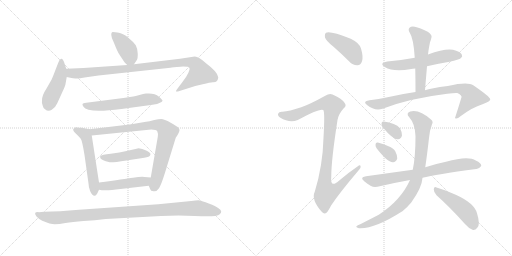
t = 0.00 s
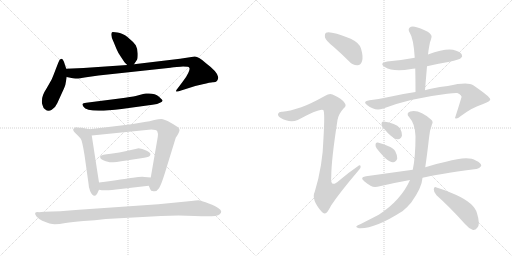
t = 2.83 s
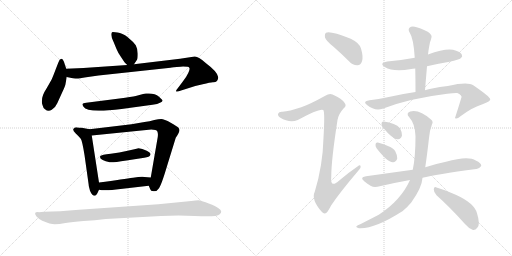
t = 5.65 s
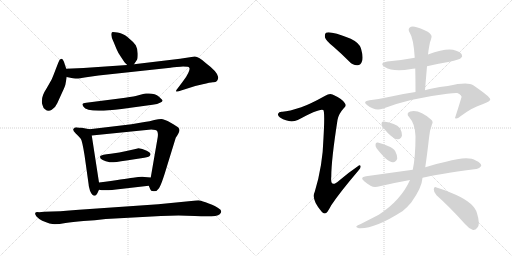
t = 8.48 s
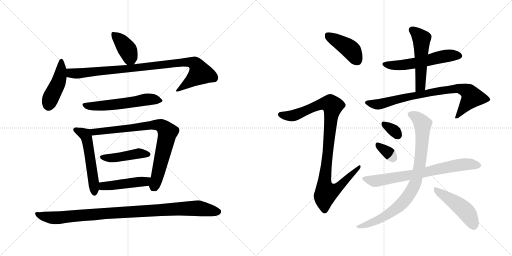
t = 11.30 s
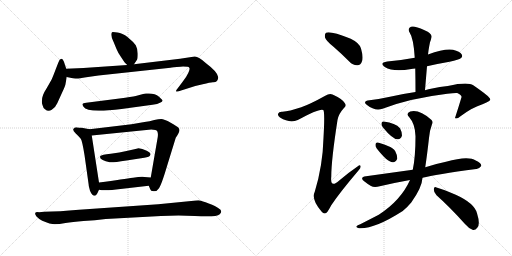
t = 14.13 s

The animated SVG that drew these frames (rendered in a browser with its animation timeline set to each time). Animation: 19 CSS @keyframes rules; one cycle of 14.13 s.

<svg version="1.1" viewBox="0 0 2048 1024" xmlns="http://www.w3.org/2000/svg">
  <g stroke="lightgray" stroke-dasharray="1,1" stroke-width="1" transform="scale(4, 4)">
    <line x1="0" y1="0" x2="256" y2="256"></line>
    <line x1="256" y1="0" x2="0" y2="256"></line>
    <line x1="128" y1="0" x2="128" y2="256"></line>
    <line x1="0" y1="128" x2="256" y2="128"></line>
    <line x1="256" y1="0" x2="512" y2="256"></line>
    <line x1="512" y1="0" x2="256" y2="256"></line>
    <line x1="384" y1="0" x2="384" y2="256"></line>
    <line x1="256" y1="128" x2="512" y2="128"></line>
  </g>
<g transform="scale(1, -1) translate(0, -850)">
   <style type="text/css">
    @keyframes keyframes0 {
      from {
       stroke: black;
       stroke-dashoffset: 391;
       stroke-width: 128;
       }
       56% {
       animation-timing-function: step-end;
       stroke: black;
       stroke-dashoffset: 0;
       stroke-width: 128;
       }
       to {
       stroke: black;
       stroke-width: 1024;
       }
       }
       #make-me-a-hanzi-animation-0 {
         animation: keyframes0 0.568197s both;
         animation-delay: 0.000000s;
         animation-timing-function: linear;
       }
    @keyframes keyframes1 {
      from {
       stroke: black;
       stroke-dashoffset: 446;
       stroke-width: 128;
       }
       59% {
       animation-timing-function: step-end;
       stroke: black;
       stroke-dashoffset: 0;
       stroke-width: 128;
       }
       to {
       stroke: black;
       stroke-width: 1024;
       }
       }
       #make-me-a-hanzi-animation-1 {
         animation: keyframes1 0.612956s both;
         animation-delay: 0.568197s;
         animation-timing-function: linear;
       }
    @keyframes keyframes2 {
      from {
       stroke: black;
       stroke-dashoffset: 925;
       stroke-width: 128;
       }
       75% {
       animation-timing-function: step-end;
       stroke: black;
       stroke-dashoffset: 0;
       stroke-width: 128;
       }
       to {
       stroke: black;
       stroke-width: 1024;
       }
       }
       #make-me-a-hanzi-animation-2 {
         animation: keyframes2 1.002767s both;
         animation-delay: 1.181153s;
         animation-timing-function: linear;
       }
    @keyframes keyframes3 {
      from {
       stroke: black;
       stroke-dashoffset: 562;
       stroke-width: 128;
       }
       65% {
       animation-timing-function: step-end;
       stroke: black;
       stroke-dashoffset: 0;
       stroke-width: 128;
       }
       to {
       stroke: black;
       stroke-width: 1024;
       }
       }
       #make-me-a-hanzi-animation-3 {
         animation: keyframes3 0.707357s both;
         animation-delay: 2.183920s;
         animation-timing-function: linear;
       }
    @keyframes keyframes4 {
      from {
       stroke: black;
       stroke-dashoffset: 539;
       stroke-width: 128;
       }
       64% {
       animation-timing-function: step-end;
       stroke: black;
       stroke-dashoffset: 0;
       stroke-width: 128;
       }
       to {
       stroke: black;
       stroke-width: 1024;
       }
       }
       #make-me-a-hanzi-animation-4 {
         animation: keyframes4 0.688639s both;
         animation-delay: 2.891277s;
         animation-timing-function: linear;
       }
    @keyframes keyframes5 {
      from {
       stroke: black;
       stroke-dashoffset: 801;
       stroke-width: 128;
       }
       72% {
       animation-timing-function: step-end;
       stroke: black;
       stroke-dashoffset: 0;
       stroke-width: 128;
       }
       to {
       stroke: black;
       stroke-width: 1024;
       }
       }
       #make-me-a-hanzi-animation-5 {
         animation: keyframes5 0.901855s both;
         animation-delay: 3.579916s;
         animation-timing-function: linear;
       }
    @keyframes keyframes6 {
      from {
       stroke: black;
       stroke-dashoffset: 443;
       stroke-width: 128;
       }
       59% {
       animation-timing-function: step-end;
       stroke: black;
       stroke-dashoffset: 0;
       stroke-width: 128;
       }
       to {
       stroke: black;
       stroke-width: 1024;
       }
       }
       #make-me-a-hanzi-animation-6 {
         animation: keyframes6 0.610514s both;
         animation-delay: 4.481771s;
         animation-timing-function: linear;
       }
    @keyframes keyframes7 {
      from {
       stroke: black;
       stroke-dashoffset: 457;
       stroke-width: 128;
       }
       60% {
       animation-timing-function: step-end;
       stroke: black;
       stroke-dashoffset: 0;
       stroke-width: 128;
       }
       to {
       stroke: black;
       stroke-width: 1024;
       }
       }
       #make-me-a-hanzi-animation-7 {
         animation: keyframes7 0.621908s both;
         animation-delay: 5.092285s;
         animation-timing-function: linear;
       }
    @keyframes keyframes8 {
      from {
       stroke: black;
       stroke-dashoffset: 982;
       stroke-width: 128;
       }
       76% {
       animation-timing-function: step-end;
       stroke: black;
       stroke-dashoffset: 0;
       stroke-width: 128;
       }
       to {
       stroke: black;
       stroke-width: 1024;
       }
       }
       #make-me-a-hanzi-animation-8 {
         animation: keyframes8 1.049154s both;
         animation-delay: 5.714193s;
         animation-timing-function: linear;
       }
    @keyframes keyframes9 {
      from {
       stroke: black;
       stroke-dashoffset: 416;
       stroke-width: 128;
       }
       58% {
       animation-timing-function: step-end;
       stroke: black;
       stroke-dashoffset: 0;
       stroke-width: 128;
       }
       to {
       stroke: black;
       stroke-width: 1024;
       }
       }
       #make-me-a-hanzi-animation-9 {
         animation: keyframes9 0.588542s both;
         animation-delay: 6.763347s;
         animation-timing-function: linear;
       }
    @keyframes keyframes10 {
      from {
       stroke: black;
       stroke-dashoffset: 994;
       stroke-width: 128;
       }
       76% {
       animation-timing-function: step-end;
       stroke: black;
       stroke-dashoffset: 0;
       stroke-width: 128;
       }
       to {
       stroke: black;
       stroke-width: 1024;
       }
       }
       #make-me-a-hanzi-animation-10 {
         animation: keyframes10 1.058919s both;
         animation-delay: 7.351889s;
         animation-timing-function: linear;
       }
    @keyframes keyframes11 {
      from {
       stroke: black;
       stroke-dashoffset: 553;
       stroke-width: 128;
       }
       64% {
       animation-timing-function: step-end;
       stroke: black;
       stroke-dashoffset: 0;
       stroke-width: 128;
       }
       to {
       stroke: black;
       stroke-width: 1024;
       }
       }
       #make-me-a-hanzi-animation-11 {
         animation: keyframes11 0.700033s both;
         animation-delay: 8.410808s;
         animation-timing-function: linear;
       }
    @keyframes keyframes12 {
      from {
       stroke: black;
       stroke-dashoffset: 517;
       stroke-width: 128;
       }
       63% {
       animation-timing-function: step-end;
       stroke: black;
       stroke-dashoffset: 0;
       stroke-width: 128;
       }
       to {
       stroke: black;
       stroke-width: 1024;
       }
       }
       #make-me-a-hanzi-animation-12 {
         animation: keyframes12 0.670736s both;
         animation-delay: 9.110841s;
         animation-timing-function: linear;
       }
    @keyframes keyframes13 {
      from {
       stroke: black;
       stroke-dashoffset: 795;
       stroke-width: 128;
       }
       72% {
       animation-timing-function: step-end;
       stroke: black;
       stroke-dashoffset: 0;
       stroke-width: 128;
       }
       to {
       stroke: black;
       stroke-width: 1024;
       }
       }
       #make-me-a-hanzi-animation-13 {
         animation: keyframes13 0.896973s both;
         animation-delay: 9.781577s;
         animation-timing-function: linear;
       }
    @keyframes keyframes14 {
      from {
       stroke: black;
       stroke-dashoffset: 326;
       stroke-width: 128;
       }
       51% {
       animation-timing-function: step-end;
       stroke: black;
       stroke-dashoffset: 0;
       stroke-width: 128;
       }
       to {
       stroke: black;
       stroke-width: 1024;
       }
       }
       #make-me-a-hanzi-animation-14 {
         animation: keyframes14 0.515299s both;
         animation-delay: 10.678550s;
         animation-timing-function: linear;
       }
    @keyframes keyframes15 {
      from {
       stroke: black;
       stroke-dashoffset: 333;
       stroke-width: 128;
       }
       52% {
       animation-timing-function: step-end;
       stroke: black;
       stroke-dashoffset: 0;
       stroke-width: 128;
       }
       to {
       stroke: black;
       stroke-width: 1024;
       }
       }
       #make-me-a-hanzi-animation-15 {
         animation: keyframes15 0.520996s both;
         animation-delay: 11.193849s;
         animation-timing-function: linear;
       }
    @keyframes keyframes16 {
      from {
       stroke: black;
       stroke-dashoffset: 718;
       stroke-width: 128;
       }
       70% {
       animation-timing-function: step-end;
       stroke: black;
       stroke-dashoffset: 0;
       stroke-width: 128;
       }
       to {
       stroke: black;
       stroke-width: 1024;
       }
       }
       #make-me-a-hanzi-animation-16 {
         animation: keyframes16 0.834310s both;
         animation-delay: 11.714845s;
         animation-timing-function: linear;
       }
    @keyframes keyframes17 {
      from {
       stroke: black;
       stroke-dashoffset: 856;
       stroke-width: 128;
       }
       74% {
       animation-timing-function: step-end;
       stroke: black;
       stroke-dashoffset: 0;
       stroke-width: 128;
       }
       to {
       stroke: black;
       stroke-width: 1024;
       }
       }
       #make-me-a-hanzi-animation-17 {
         animation: keyframes17 0.946615s both;
         animation-delay: 12.549155s;
         animation-timing-function: linear;
       }
    @keyframes keyframes18 {
      from {
       stroke: black;
       stroke-dashoffset: 467;
       stroke-width: 128;
       }
       60% {
       animation-timing-function: step-end;
       stroke: black;
       stroke-dashoffset: 0;
       stroke-width: 128;
       }
       to {
       stroke: black;
       stroke-width: 1024;
       }
       }
       #make-me-a-hanzi-animation-18 {
         animation: keyframes18 0.630046s both;
         animation-delay: 13.495770s;
         animation-timing-function: linear;
       }
</style>
<path d="M 536.0 593.5 L 548.0 611.5 Q 551.0 615.5 551.0 635.5 Q 551.0 654.5 543.0 669.5 Q 533.0 683.5 511.0 701.5 Q 489.0 718.5 470.0 720.5 Q 451.0 722.5 448.0 721.5 Q 445.0 719.5 445.0 711.5 Q 445.0 702.5 454.0 683.5 L 466.0 654.5 Q 472.0 639.5 484.0 622.5 L 498.0 601.5 Q 504.0 594.5 509.0 590.5 C 525.0 576.5 525.0 576.5 536.0 593.5 Z" fill="lightgray"></path> 
<path d="M 265.0 575.5 L 259.0 593.5 Q 256.0 605.5 252.0 610.5 Q 249.0 615.5 243.0 614.5 Q 238.0 613.5 233.0 599.5 L 224.0 576.5 Q 212.0 544.5 206.0 531.5 L 186.0 496.5 Q 168.0 469.5 168.0 449.5 Q 166.0 438.5 171.0 427.5 Q 173.0 417.5 180.0 413.5 Q 193.0 401.5 207.0 411.5 Q 222.0 420.5 229.0 437.5 L 249.0 481.5 Q 262.0 508.5 262.0 514.5 L 267.0 542.5 L 265.0 575.5 Z" fill="lightgray"></path> 
<path d="M 873.0 541.5 Q 871.0 562.5 824.0 597.5 Q 795.0 624.5 779.0 624.5 L 720.0 615.5 L 536.0 593.5 L 509.0 590.5 L 334.0 578.5 L 265.0 575.5 C 235.0 574.5 238.0 548.5 267.0 542.5 L 281.0 539.5 Q 296.0 535.5 306.0 536.5 Q 317.0 536.5 345.0 541.5 L 394.0 548.5 L 682.0 579.5 Q 689.0 581.5 722.0 583.5 Q 755.0 584.5 757.0 579.5 Q 761.0 575.5 753.0 558.5 Q 745.0 541.5 732.0 525.5 L 714.0 501.5 Q 702.0 486.5 704.0 484.5 Q 707.0 482.5 718.0 486.5 L 781.0 506.5 L 811.0 513.5 Q 841.0 521.5 851.0 521.5 Q 873.0 520.5 873.0 541.5 Z" fill="lightgray"></path> 
<path d="M 478.0 456.5 L 345.0 439.5 Q 331.0 438.5 330.0 434.5 Q 329.0 430.5 334.0 423.5 Q 349.0 396.5 486.0 414.5 L 610.0 431.5 Q 631.0 434.5 640.0 439.5 Q 650.0 444.5 650.0 447.5 Q 651.0 450.5 636.0 463.5 Q 621.0 476.5 595.0 476.5 L 584.0 476.5 Q 581.0 476.5 565.0 472.5 L 543.0 466.5 Q 528.0 463.5 478.0 456.5 Z" fill="lightgray"></path> 
<path d="M 358.0 333.5 L 327.0 339.5 Q 320.0 339.5 310.0 340.5 Q 300.0 341.5 294.0 335.5 Q 289.0 329.5 303.0 316.5 Q 317.0 303.5 323.0 295.5 Q 329.0 286.5 338.0 230.5 L 355.0 109.5 Q 354.0 107.5 360.0 87.5 Q 369.0 65.5 380.0 67.5 Q 384.0 68.5 386.0 72.5 Q 389.0 75.5 396.0 91.5 L 396.0 120.5 L 367.0 308.5 C 363.0 332.5 363.0 332.5 358.0 333.5 Z" fill="lightgray"></path> 
<path d="M 526.0 353.5 L 358.0 333.5 C 328.0 329.5 337.0 305.5 367.0 308.5 L 605.0 332.5 Q 626.0 332.5 629.0 325.5 Q 633.0 318.5 631.0 302.5 L 603.0 140.5 C 598.0 110.5 593.0 111.5 595.0 107.5 L 601.0 93.5 Q 602.0 86.5 614.0 85.5 Q 627.0 83.5 636.0 97.5 Q 646.0 111.5 670.0 192.5 L 703.0 299.5 L 709.0 308.5 Q 718.0 324.5 718.0 329.5 Q 718.0 334.5 714.0 339.5 Q 710.0 344.5 683.0 359.5 Q 656.0 374.5 645.0 374.5 Q 635.0 374.5 617.0 370.5 Q 599.0 365.5 578.0 362.5 L 526.0 353.5 Z" fill="lightgray"></path> 
<path d="M 401.0 226.5 Q 399.0 221.5 403.0 215.5 Q 409.0 210.5 423.0 205.5 Q 432.0 204.5 438.0 201.5 Q 445.0 198.5 506.0 208.5 L 577.0 219.5 Q 599.0 222.5 601.0 230.5 Q 606.0 237.5 587.0 247.5 Q 568.0 257.5 554.0 257.5 Q 544.0 254.5 542.0 254.5 L 506.0 246.5 Q 480.0 240.5 443.0 235.5 Q 406.0 231.5 401.0 226.5 Z" fill="lightgray"></path> 
<path d="M 396.0 91.5 Q 420.0 85.5 482.0 94.5 L 595.0 107.5 C 625.0 110.5 633.0 138.5 603.0 140.5 L 578.0 142.5 Q 565.0 144.5 532.0 139.5 Q 499.0 134.5 396.0 120.5 C 366.0 116.5 367.0 97.5 396.0 91.5 Z" fill="lightgray"></path> 
<path d="M 423.0 -25.5 L 644.0 -13.5 L 714.0 -11.5 L 779.0 -13.5 Q 865.0 -19.5 879.0 -6.5 Q 893.0 6.5 874.0 17.5 Q 864.0 25.5 835.0 36.5 Q 807.0 47.5 799.0 48.5 Q 791.0 49.5 765.0 46.5 L 633.0 33.5 L 316.0 11.5 Q 236.0 4.5 177.0 3.5 L 156.0 1.5 Q 131.0 3.5 146.0 -15.5 Q 154.0 -24.5 169.0 -32.5 Q 202.0 -46.5 219.0 -46.5 Q 236.0 -46.5 262.0 -41.5 Q 289.0 -37.5 334.0 -33.5 Q 380.0 -30.5 423.0 -25.5 Z" fill="lightgray"></path> 
<path d="M 1334.0 663.0 Q 1365.0 636.0 1397.0 604.0 Q 1412.0 588.0 1430.0 589.0 Q 1443.0 590.0 1448.0 605.0 Q 1454.0 621.0 1444.0 656.0 Q 1438.0 678.0 1403.0 695.0 Q 1319.0 728.0 1304.0 719.0 Q 1298.0 715.0 1300.0 700.0 Q 1304.0 687.0 1334.0 663.0 Z" fill="lightgray"></path> 
<path d="M 1205.0 421.0 Q 1156.0 405.0 1130.0 403.0 Q 1115.0 404.0 1113.0 396.0 Q 1109.0 389.0 1120.0 380.0 Q 1159.0 356.0 1191.0 370.0 Q 1281.0 419.0 1293.0 410.0 Q 1300.0 404.0 1294.0 299.0 Q 1291.0 187.0 1259.0 83.0 Q 1244.0 52.0 1286.0 4.0 Q 1296.0 -8.0 1306.0 -1.0 Q 1313.0 6.0 1325.0 29.0 Q 1359.0 80.0 1433.0 167.0 Q 1445.0 179.0 1442.0 186.0 Q 1441.0 193.0 1430.0 184.0 Q 1393.0 159.0 1357.0 128.0 Q 1320.0 95.0 1325.0 143.0 Q 1325.0 209.0 1350.0 370.0 Q 1354.0 394.0 1375.0 417.0 Q 1388.0 427.0 1378.0 439.0 Q 1368.0 455.0 1330.0 472.0 Q 1318.0 478.0 1301.0 467.0 Q 1240.0 433.0 1205.0 421.0 Z" fill="lightgray"></path> 
<path d="M 1659.0 619.0 Q 1607.0 609.0 1549.0 604.0 Q 1515.0 598.0 1539.0 582.0 Q 1573.0 561.0 1645.0 574.0 Q 1651.0 575.0 1661.0 576.0 L 1708.0 585.0 Q 1751.0 595.0 1798.0 603.0 Q 1837.0 612.0 1843.0 617.0 Q 1852.0 624.0 1847.0 632.0 Q 1840.0 644.0 1812.0 651.0 Q 1779.0 657.0 1712.0 632.0 L 1659.0 619.0 Z" fill="lightgray"></path> 
<path d="M 1712.0 632.0 Q 1713.0 641.0 1714.0 648.0 Q 1717.0 667.0 1720.0 681.0 Q 1724.0 691.0 1726.0 701.0 Q 1729.0 710.0 1711.0 723.0 Q 1680.0 739.0 1659.0 743.0 Q 1646.0 747.0 1638.0 739.0 Q 1631.0 732.0 1639.0 719.0 Q 1654.0 697.0 1659.0 619.0 L 1661.0 576.0 Q 1662.0 531.0 1662.0 482.0 C 1662.0 452.0 1698.0 459.0 1700.0 489.0 Q 1704.0 538.0 1708.0 585.0 L 1712.0 632.0 Z" fill="lightgray"></path> 
<path d="M 1662.0 482.0 Q 1613.0 475.0 1560.0 463.0 Q 1520.0 454.0 1478.0 449.0 Q 1448.0 445.0 1468.0 430.0 Q 1499.0 405.0 1530.0 415.0 Q 1639.0 457.0 1789.0 475.0 Q 1819.0 479.0 1829.0 478.0 Q 1848.0 469.0 1846.0 461.0 Q 1834.0 421.0 1820.0 378.0 L 1821.0 377.0 Q 1828.0 373.0 1842.0 385.0 Q 1890.0 421.0 1930.0 433.0 Q 1963.0 446.0 1961.0 453.0 Q 1960.0 463.0 1893.0 509.0 Q 1871.0 524.0 1791.0 506.0 Q 1722.0 497.0 1700.0 489.0 L 1662.0 482.0 Z" fill="lightgray"></path> 
<path d="M 1532.0 340.0 Q 1571.0 292.0 1591.0 293.0 Q 1603.0 292.0 1608.0 308.0 Q 1609.0 320.0 1600.0 337.0 Q 1582.0 358.0 1535.0 364.0 Q 1526.0 365.0 1526.0 355.0 Q 1525.0 348.0 1532.0 340.0 Z" fill="lightgray"></path> 
<path d="M 1507.0 256.0 Q 1549.0 202.0 1571.0 201.0 Q 1583.0 200.0 1589.0 216.0 Q 1590.0 228.0 1581.0 245.0 Q 1574.0 258.0 1554.0 265.0 Q 1523.0 278.0 1511.0 280.0 Q 1502.0 281.0 1502.0 271.0 Q 1501.0 264.0 1507.0 256.0 Z" fill="lightgray"></path> 
<path d="M 1690.0 139.0 Q 1741.0 152.0 1905.0 174.0 Q 1915.0 173.0 1925.0 186.0 Q 1926.0 198.0 1903.0 208.0 Q 1873.0 229.0 1784.0 203.0 Q 1750.0 196.0 1715.0 185.0 Q 1708.0 184.0 1701.0 181.0 L 1651.0 171.0 L 1464.0 145.0 Q 1436.0 141.0 1458.0 124.0 Q 1470.0 114.0 1484.0 106.0 Q 1497.0 99.0 1519.0 105.0 Q 1573.0 118.0 1640.0 130.0 L 1690.0 139.0 Z" fill="lightgray"></path> 
<path d="M 1701.0 181.0 Q 1708.0 227.0 1716.0 298.0 Q 1717.0 323.0 1728.0 353.0 Q 1734.0 363.0 1725.0 371.0 Q 1677.0 414.0 1641.0 404.0 Q 1622.0 397.0 1637.0 381.0 Q 1661.0 354.0 1662.0 305.0 Q 1662.0 221.0 1651.0 171.0 L 1640.0 130.0 Q 1604.0 49.0 1515.0 -9.0 Q 1484.0 -25.0 1441.0 -47.0 Q 1429.0 -51.0 1426.0 -55.0 Q 1422.0 -59.0 1436.0 -63.0 Q 1497.0 -67.0 1611.0 6.0 Q 1630.0 22.0 1645.0 40.0 Q 1688.0 100.0 1690.0 139.0 L 1701.0 181.0 Z" fill="lightgray"></path> 
<path d="M 1746.0 69.0 Q 1798.0 23.0 1860.0 -46.0 Q 1876.0 -65.0 1892.0 -70.0 Q 1902.0 -71.0 1909.0 -61.0 Q 1922.0 -48.0 1908.0 -3.0 Q 1898.0 37.0 1823.0 71.0 Q 1774.0 92.0 1746.0 100.0 Q 1737.0 106.0 1735.0 93.0 Q 1735.0 80.0 1746.0 69.0 Z" fill="lightgray"></path> 
      <clipPath id="make-me-a-hanzi-clip-0">
      <path d="M 536.0 593.5 L 548.0 611.5 Q 551.0 615.5 551.0 635.5 Q 551.0 654.5 543.0 669.5 Q 533.0 683.5 511.0 701.5 Q 489.0 718.5 470.0 720.5 Q 451.0 722.5 448.0 721.5 Q 445.0 719.5 445.0 711.5 Q 445.0 702.5 454.0 683.5 L 466.0 654.5 Q 472.0 639.5 484.0 622.5 L 498.0 601.5 Q 504.0 594.5 509.0 590.5 C 525.0 576.5 525.0 576.5 536.0 593.5 Z" fill="lightgray"></path>
      </clipPath>
      <path clip-path="url(#make-me-a-hanzi-clip-0)" d="M 452.0 714.5 L 479.0 691.5 L 511.0 649.5 L 528.0 605.5 " fill="none" id="make-me-a-hanzi-animation-0" stroke-dasharray="263 526" stroke-linecap="round"></path>

      <clipPath id="make-me-a-hanzi-clip-1">
      <path d="M 265.0 575.5 L 259.0 593.5 Q 256.0 605.5 252.0 610.5 Q 249.0 615.5 243.0 614.5 Q 238.0 613.5 233.0 599.5 L 224.0 576.5 Q 212.0 544.5 206.0 531.5 L 186.0 496.5 Q 168.0 469.5 168.0 449.5 Q 166.0 438.5 171.0 427.5 Q 173.0 417.5 180.0 413.5 Q 193.0 401.5 207.0 411.5 Q 222.0 420.5 229.0 437.5 L 249.0 481.5 Q 262.0 508.5 262.0 514.5 L 267.0 542.5 L 265.0 575.5 Z" fill="lightgray"></path>
      </clipPath>
      <path clip-path="url(#make-me-a-hanzi-clip-1)" d="M 245.0 607.5 L 240.0 540.5 L 200.0 451.5 L 195.0 426.5 " fill="none" id="make-me-a-hanzi-animation-1" stroke-dasharray="318 636" stroke-linecap="round"></path>

      <clipPath id="make-me-a-hanzi-clip-2">
      <path d="M 873.0 541.5 Q 871.0 562.5 824.0 597.5 Q 795.0 624.5 779.0 624.5 L 720.0 615.5 L 536.0 593.5 L 509.0 590.5 L 334.0 578.5 L 265.0 575.5 C 235.0 574.5 238.0 548.5 267.0 542.5 L 281.0 539.5 Q 296.0 535.5 306.0 536.5 Q 317.0 536.5 345.0 541.5 L 394.0 548.5 L 682.0 579.5 Q 689.0 581.5 722.0 583.5 Q 755.0 584.5 757.0 579.5 Q 761.0 575.5 753.0 558.5 Q 745.0 541.5 732.0 525.5 L 714.0 501.5 Q 702.0 486.5 704.0 484.5 Q 707.0 482.5 718.0 486.5 L 781.0 506.5 L 811.0 513.5 Q 841.0 521.5 851.0 521.5 Q 873.0 520.5 873.0 541.5 Z" fill="lightgray"></path>
      </clipPath>
      <path clip-path="url(#make-me-a-hanzi-clip-2)" d="M 272.0 570.5 L 281.0 559.5 L 309.0 556.5 L 699.0 598.5 L 760.0 601.5 L 781.0 595.5 L 801.0 558.5 L 713.0 493.5 " fill="none" id="make-me-a-hanzi-animation-2" stroke-dasharray="797 1594" stroke-linecap="round"></path>

      <clipPath id="make-me-a-hanzi-clip-3">
      <path d="M 478.0 456.5 L 345.0 439.5 Q 331.0 438.5 330.0 434.5 Q 329.0 430.5 334.0 423.5 Q 349.0 396.5 486.0 414.5 L 610.0 431.5 Q 631.0 434.5 640.0 439.5 Q 650.0 444.5 650.0 447.5 Q 651.0 450.5 636.0 463.5 Q 621.0 476.5 595.0 476.5 L 584.0 476.5 Q 581.0 476.5 565.0 472.5 L 543.0 466.5 Q 528.0 463.5 478.0 456.5 Z" fill="lightgray"></path>
      </clipPath>
      <path clip-path="url(#make-me-a-hanzi-clip-3)" d="M 339.0 431.5 L 363.0 425.5 L 424.0 427.5 L 590.0 452.5 L 642.0 446.5 " fill="none" id="make-me-a-hanzi-animation-3" stroke-dasharray="434 868" stroke-linecap="round"></path>

      <clipPath id="make-me-a-hanzi-clip-4">
      <path d="M 358.0 333.5 L 327.0 339.5 Q 320.0 339.5 310.0 340.5 Q 300.0 341.5 294.0 335.5 Q 289.0 329.5 303.0 316.5 Q 317.0 303.5 323.0 295.5 Q 329.0 286.5 338.0 230.5 L 355.0 109.5 Q 354.0 107.5 360.0 87.5 Q 369.0 65.5 380.0 67.5 Q 384.0 68.5 386.0 72.5 Q 389.0 75.5 396.0 91.5 L 396.0 120.5 L 367.0 308.5 C 363.0 332.5 363.0 332.5 358.0 333.5 Z" fill="lightgray"></path>
      </clipPath>
      <path clip-path="url(#make-me-a-hanzi-clip-4)" d="M 301.0 331.5 L 340.0 312.5 L 347.0 297.5 L 375.0 125.5 L 377.0 76.5 " fill="none" id="make-me-a-hanzi-animation-4" stroke-dasharray="411 822" stroke-linecap="round"></path>

      <clipPath id="make-me-a-hanzi-clip-5">
      <path d="M 526.0 353.5 L 358.0 333.5 C 328.0 329.5 337.0 305.5 367.0 308.5 L 605.0 332.5 Q 626.0 332.5 629.0 325.5 Q 633.0 318.5 631.0 302.5 L 603.0 140.5 C 598.0 110.5 593.0 111.5 595.0 107.5 L 601.0 93.5 Q 602.0 86.5 614.0 85.5 Q 627.0 83.5 636.0 97.5 Q 646.0 111.5 670.0 192.5 L 703.0 299.5 L 709.0 308.5 Q 718.0 324.5 718.0 329.5 Q 718.0 334.5 714.0 339.5 Q 710.0 344.5 683.0 359.5 Q 656.0 374.5 645.0 374.5 Q 635.0 374.5 617.0 370.5 Q 599.0 365.5 578.0 362.5 L 526.0 353.5 Z" fill="lightgray"></path>
      </clipPath>
      <path clip-path="url(#make-me-a-hanzi-clip-5)" d="M 366.0 329.5 L 376.0 321.5 L 587.0 348.5 L 629.0 351.5 L 650.0 344.5 L 671.0 322.5 L 617.0 104.5 " fill="none" id="make-me-a-hanzi-animation-5" stroke-dasharray="673 1346" stroke-linecap="round"></path>

      <clipPath id="make-me-a-hanzi-clip-6">
      <path d="M 401.0 226.5 Q 399.0 221.5 403.0 215.5 Q 409.0 210.5 423.0 205.5 Q 432.0 204.5 438.0 201.5 Q 445.0 198.5 506.0 208.5 L 577.0 219.5 Q 599.0 222.5 601.0 230.5 Q 606.0 237.5 587.0 247.5 Q 568.0 257.5 554.0 257.5 Q 544.0 254.5 542.0 254.5 L 506.0 246.5 Q 480.0 240.5 443.0 235.5 Q 406.0 231.5 401.0 226.5 Z" fill="lightgray"></path>
      </clipPath>
      <path clip-path="url(#make-me-a-hanzi-clip-6)" d="M 407.0 221.5 L 492.0 223.5 L 557.0 237.5 L 592.0 233.5 " fill="none" id="make-me-a-hanzi-animation-6" stroke-dasharray="315 630" stroke-linecap="round"></path>

      <clipPath id="make-me-a-hanzi-clip-7">
      <path d="M 396.0 91.5 Q 420.0 85.5 482.0 94.5 L 595.0 107.5 C 625.0 110.5 633.0 138.5 603.0 140.5 L 578.0 142.5 Q 565.0 144.5 532.0 139.5 Q 499.0 134.5 396.0 120.5 C 366.0 116.5 367.0 97.5 396.0 91.5 Z" fill="lightgray"></path>
      </clipPath>
      <path clip-path="url(#make-me-a-hanzi-clip-7)" d="M 402.0 98.5 L 430.0 108.5 L 580.0 124.5 L 596.0 136.5 " fill="none" id="make-me-a-hanzi-animation-7" stroke-dasharray="329 658" stroke-linecap="round"></path>

      <clipPath id="make-me-a-hanzi-clip-8">
      <path d="M 423.0 -25.5 L 644.0 -13.5 L 714.0 -11.5 L 779.0 -13.5 Q 865.0 -19.5 879.0 -6.5 Q 893.0 6.5 874.0 17.5 Q 864.0 25.5 835.0 36.5 Q 807.0 47.5 799.0 48.5 Q 791.0 49.5 765.0 46.5 L 633.0 33.5 L 316.0 11.5 Q 236.0 4.5 177.0 3.5 L 156.0 1.5 Q 131.0 3.5 146.0 -15.5 Q 154.0 -24.5 169.0 -32.5 Q 202.0 -46.5 219.0 -46.5 Q 236.0 -46.5 262.0 -41.5 Q 289.0 -37.5 334.0 -33.5 Q 380.0 -30.5 423.0 -25.5 Z" fill="lightgray"></path>
      </clipPath>
      <path clip-path="url(#make-me-a-hanzi-clip-8)" d="M 150.0 -6.5 L 171.0 -14.5 L 236.0 -20.5 L 421.0 -2.5 L 716.0 15.5 L 803.0 16.5 L 872.0 4.5 " fill="none" id="make-me-a-hanzi-animation-8" stroke-dasharray="854 1708" stroke-linecap="round"></path>

      <clipPath id="make-me-a-hanzi-clip-9">
      <path d="M 1334.0 663.0 Q 1365.0 636.0 1397.0 604.0 Q 1412.0 588.0 1430.0 589.0 Q 1443.0 590.0 1448.0 605.0 Q 1454.0 621.0 1444.0 656.0 Q 1438.0 678.0 1403.0 695.0 Q 1319.0 728.0 1304.0 719.0 Q 1298.0 715.0 1300.0 700.0 Q 1304.0 687.0 1334.0 663.0 Z" fill="lightgray"></path>
      </clipPath>
      <path clip-path="url(#make-me-a-hanzi-clip-9)" d="M 1309.0 711.0 L 1402.0 652.0 L 1428.0 609.0 " fill="none" id="make-me-a-hanzi-animation-9" stroke-dasharray="288 576" stroke-linecap="round"></path>

      <clipPath id="make-me-a-hanzi-clip-10">
      <path d="M 1205.0 421.0 Q 1156.0 405.0 1130.0 403.0 Q 1115.0 404.0 1113.0 396.0 Q 1109.0 389.0 1120.0 380.0 Q 1159.0 356.0 1191.0 370.0 Q 1281.0 419.0 1293.0 410.0 Q 1300.0 404.0 1294.0 299.0 Q 1291.0 187.0 1259.0 83.0 Q 1244.0 52.0 1286.0 4.0 Q 1296.0 -8.0 1306.0 -1.0 Q 1313.0 6.0 1325.0 29.0 Q 1359.0 80.0 1433.0 167.0 Q 1445.0 179.0 1442.0 186.0 Q 1441.0 193.0 1430.0 184.0 Q 1393.0 159.0 1357.0 128.0 Q 1320.0 95.0 1325.0 143.0 Q 1325.0 209.0 1350.0 370.0 Q 1354.0 394.0 1375.0 417.0 Q 1388.0 427.0 1378.0 439.0 Q 1368.0 455.0 1330.0 472.0 Q 1318.0 478.0 1301.0 467.0 Q 1240.0 433.0 1205.0 421.0 Z" fill="lightgray"></path>
      </clipPath>
      <path clip-path="url(#make-me-a-hanzi-clip-10)" d="M 1123.0 392.0 L 1160.0 386.0 L 1194.0 393.0 L 1286.0 435.0 L 1322.0 435.0 L 1330.0 425.0 L 1297.0 113.0 L 1307.0 80.0 L 1341.0 91.0 L 1436.0 182.0 " fill="none" id="make-me-a-hanzi-animation-10" stroke-dasharray="866 1732" stroke-linecap="round"></path>

      <clipPath id="make-me-a-hanzi-clip-11">
      <path d="M 1659.0 619.0 Q 1607.0 609.0 1549.0 604.0 Q 1515.0 598.0 1539.0 582.0 Q 1573.0 561.0 1645.0 574.0 Q 1651.0 575.0 1661.0 576.0 L 1708.0 585.0 Q 1751.0 595.0 1798.0 603.0 Q 1837.0 612.0 1843.0 617.0 Q 1852.0 624.0 1847.0 632.0 Q 1840.0 644.0 1812.0 651.0 Q 1779.0 657.0 1712.0 632.0 L 1659.0 619.0 Z" fill="lightgray"></path>
      </clipPath>
      <path clip-path="url(#make-me-a-hanzi-clip-11)" d="M 1542.0 594.0 L 1598.0 588.0 L 1681.0 601.0 L 1775.0 625.0 L 1835.0 627.0 " fill="none" id="make-me-a-hanzi-animation-11" stroke-dasharray="425 850" stroke-linecap="round"></path>

      <clipPath id="make-me-a-hanzi-clip-12">
      <path d="M 1712.0 632.0 Q 1713.0 641.0 1714.0 648.0 Q 1717.0 667.0 1720.0 681.0 Q 1724.0 691.0 1726.0 701.0 Q 1729.0 710.0 1711.0 723.0 Q 1680.0 739.0 1659.0 743.0 Q 1646.0 747.0 1638.0 739.0 Q 1631.0 732.0 1639.0 719.0 Q 1654.0 697.0 1659.0 619.0 L 1661.0 576.0 Q 1662.0 531.0 1662.0 482.0 C 1662.0 452.0 1698.0 459.0 1700.0 489.0 Q 1704.0 538.0 1708.0 585.0 L 1712.0 632.0 Z" fill="lightgray"></path>
      </clipPath>
      <path clip-path="url(#make-me-a-hanzi-clip-12)" d="M 1649.0 730.0 L 1686.0 695.0 L 1682.0 511.0 L 1667.0 490.0 " fill="none" id="make-me-a-hanzi-animation-12" stroke-dasharray="389 778" stroke-linecap="round"></path>

      <clipPath id="make-me-a-hanzi-clip-13">
      <path d="M 1662.0 482.0 Q 1613.0 475.0 1560.0 463.0 Q 1520.0 454.0 1478.0 449.0 Q 1448.0 445.0 1468.0 430.0 Q 1499.0 405.0 1530.0 415.0 Q 1639.0 457.0 1789.0 475.0 Q 1819.0 479.0 1829.0 478.0 Q 1848.0 469.0 1846.0 461.0 Q 1834.0 421.0 1820.0 378.0 L 1821.0 377.0 Q 1828.0 373.0 1842.0 385.0 Q 1890.0 421.0 1930.0 433.0 Q 1963.0 446.0 1961.0 453.0 Q 1960.0 463.0 1893.0 509.0 Q 1871.0 524.0 1791.0 506.0 Q 1722.0 497.0 1700.0 489.0 L 1662.0 482.0 Z" fill="lightgray"></path>
      </clipPath>
      <path clip-path="url(#make-me-a-hanzi-clip-13)" d="M 1471.0 440.0 L 1519.0 433.0 L 1718.0 480.0 L 1805.0 495.0 L 1843.0 495.0 L 1873.0 482.0 L 1888.0 462.0 L 1825.0 382.0 " fill="none" id="make-me-a-hanzi-animation-13" stroke-dasharray="667 1334" stroke-linecap="round"></path>

      <clipPath id="make-me-a-hanzi-clip-14">
      <path d="M 1532.0 340.0 Q 1571.0 292.0 1591.0 293.0 Q 1603.0 292.0 1608.0 308.0 Q 1609.0 320.0 1600.0 337.0 Q 1582.0 358.0 1535.0 364.0 Q 1526.0 365.0 1526.0 355.0 Q 1525.0 348.0 1532.0 340.0 Z" fill="lightgray"></path>
      </clipPath>
      <path clip-path="url(#make-me-a-hanzi-clip-14)" d="M 1537.0 353.0 L 1574.0 329.0 L 1591.0 310.0 " fill="none" id="make-me-a-hanzi-animation-14" stroke-dasharray="198 396" stroke-linecap="round"></path>

      <clipPath id="make-me-a-hanzi-clip-15">
      <path d="M 1507.0 256.0 Q 1549.0 202.0 1571.0 201.0 Q 1583.0 200.0 1589.0 216.0 Q 1590.0 228.0 1581.0 245.0 Q 1574.0 258.0 1554.0 265.0 Q 1523.0 278.0 1511.0 280.0 Q 1502.0 281.0 1502.0 271.0 Q 1501.0 264.0 1507.0 256.0 Z" fill="lightgray"></path>
      </clipPath>
      <path clip-path="url(#make-me-a-hanzi-clip-15)" d="M 1513.0 269.0 L 1551.0 242.0 L 1571.0 219.0 " fill="none" id="make-me-a-hanzi-animation-15" stroke-dasharray="205 410" stroke-linecap="round"></path>

      <clipPath id="make-me-a-hanzi-clip-16">
      <path d="M 1690.0 139.0 Q 1741.0 152.0 1905.0 174.0 Q 1915.0 173.0 1925.0 186.0 Q 1926.0 198.0 1903.0 208.0 Q 1873.0 229.0 1784.0 203.0 Q 1750.0 196.0 1715.0 185.0 Q 1708.0 184.0 1701.0 181.0 L 1651.0 171.0 L 1464.0 145.0 Q 1436.0 141.0 1458.0 124.0 Q 1470.0 114.0 1484.0 106.0 Q 1497.0 99.0 1519.0 105.0 Q 1573.0 118.0 1640.0 130.0 L 1690.0 139.0 Z" fill="lightgray"></path>
      </clipPath>
      <path clip-path="url(#make-me-a-hanzi-clip-16)" d="M 1459.0 135.0 L 1506.0 127.0 L 1668.0 154.0 L 1837.0 191.0 L 1875.0 194.0 L 1914.0 188.0 " fill="none" id="make-me-a-hanzi-animation-16" stroke-dasharray="590 1180" stroke-linecap="round"></path>

      <clipPath id="make-me-a-hanzi-clip-17">
      <path d="M 1701.0 181.0 Q 1708.0 227.0 1716.0 298.0 Q 1717.0 323.0 1728.0 353.0 Q 1734.0 363.0 1725.0 371.0 Q 1677.0 414.0 1641.0 404.0 Q 1622.0 397.0 1637.0 381.0 Q 1661.0 354.0 1662.0 305.0 Q 1662.0 221.0 1651.0 171.0 L 1640.0 130.0 Q 1604.0 49.0 1515.0 -9.0 Q 1484.0 -25.0 1441.0 -47.0 Q 1429.0 -51.0 1426.0 -55.0 Q 1422.0 -59.0 1436.0 -63.0 Q 1497.0 -67.0 1611.0 6.0 Q 1630.0 22.0 1645.0 40.0 Q 1688.0 100.0 1690.0 139.0 L 1701.0 181.0 Z" fill="lightgray"></path>
      </clipPath>
      <path clip-path="url(#make-me-a-hanzi-clip-17)" d="M 1642.0 392.0 L 1685.0 363.0 L 1691.0 339.0 L 1681.0 202.0 L 1656.0 105.0 L 1631.0 62.0 L 1573.0 6.0 L 1512.0 -30.0 L 1432.0 -58.0 " fill="none" id="make-me-a-hanzi-animation-17" stroke-dasharray="728 1456" stroke-linecap="round"></path>

      <clipPath id="make-me-a-hanzi-clip-18">
      <path d="M 1746.0 69.0 Q 1798.0 23.0 1860.0 -46.0 Q 1876.0 -65.0 1892.0 -70.0 Q 1902.0 -71.0 1909.0 -61.0 Q 1922.0 -48.0 1908.0 -3.0 Q 1898.0 37.0 1823.0 71.0 Q 1774.0 92.0 1746.0 100.0 Q 1737.0 106.0 1735.0 93.0 Q 1735.0 80.0 1746.0 69.0 Z" fill="lightgray"></path>
      </clipPath>
      <path clip-path="url(#make-me-a-hanzi-clip-18)" d="M 1745.0 89.0 L 1854.0 13.0 L 1881.0 -21.0 L 1894.0 -53.0 " fill="none" id="make-me-a-hanzi-animation-18" stroke-dasharray="339 678" stroke-linecap="round"></path>

</g>
</svg>
